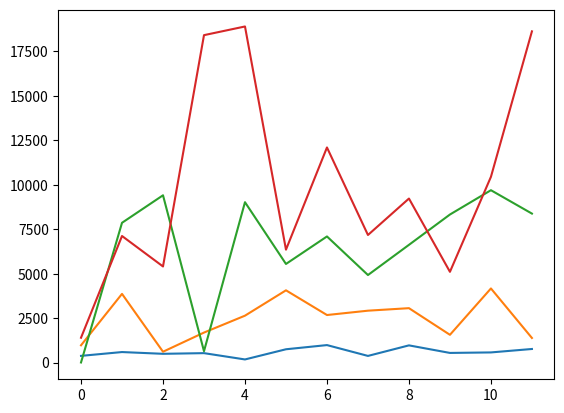

Reproduce this figure in Python.
import numpy as np
import matplotlib as mp
mp.use('Agg')
import matplotlib.pyplot as pl

customer1 = np.random.random((12,))
customer2 = np.random.random((12,))
customer3 = np.random.random((12,))
customer4 = np.random.random((12,))

pl.plot(customer1*1000)
pl.plot(customer2*5000)
pl.plot(customer3*10000)
pl.plot(customer4*20000)

pl.savefig('book4_read.png')
